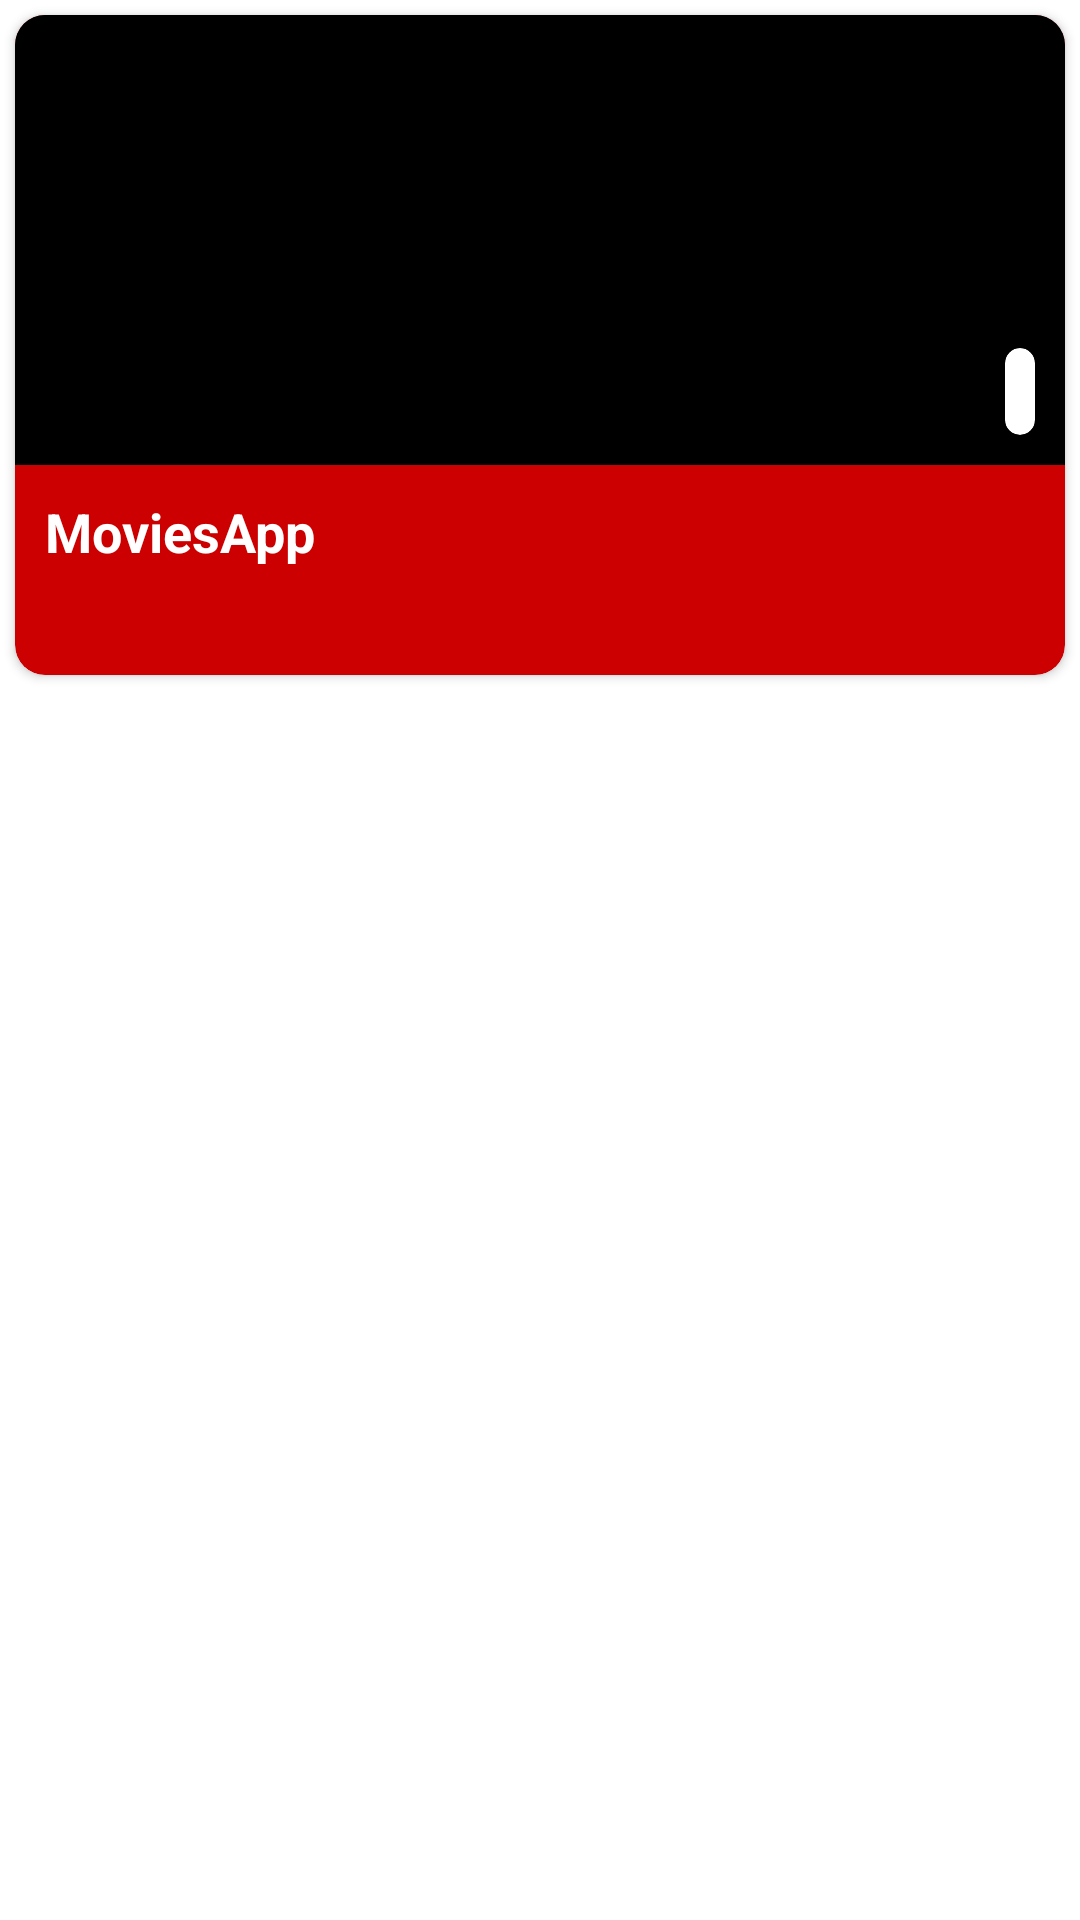

This screen was rendered from an Android layout file. Write that file and the resources it references.
<!-- AndroidManifest.xml: application theme Theme.MoviesApp -->
<!-- res/layout/movie_card.xml -->
<?xml version="1.0" encoding="utf-8"?>
<LinearLayout xmlns:android="http://schemas.android.com/apk/res/android"
    xmlns:app="http://schemas.android.com/apk/res-auto"
    xmlns:tools="http://schemas.android.com/tools"
    android:layout_width="match_parent"
    android:layout_height="wrap_content">
    <androidx.cardview.widget.CardView
        android:id="@+id/movie_container"
        android:layout_width="match_parent"
        android:layout_height="220dp"
        android:layout_margin="5dp"
        android:backgroundTint="?attr/colorPrimary"
        app:cardCornerRadius="10dp">

        <LinearLayout
            android:layout_width="match_parent"
            android:layout_height="wrap_content"
            android:orientation="vertical"
            tools:ignore="UseCompoundDrawables">

            <RelativeLayout
                android:layout_width="wrap_content"
                android:layout_height="wrap_content">

                <ImageView
                    android:id="@+id/movie_card_img"
                    android:layout_width="match_parent"
                    android:layout_height="150dp"
                    android:background="@color/black"
                    android:contentDescription="@string/app_name" />

                <androidx.cardview.widget.CardView
                    android:id="@+id/movie_card_indicator"
                    android:layout_width="wrap_content"
                    android:layout_height="35dp"
                    android:layout_alignParentEnd="true"
                    android:layout_marginTop="10dp"
                    android:layout_marginEnd="10dp"
                    android:background="@color/white"
                    android:visibility="gone"
                    app:cardCornerRadius="5dp">

                    <ImageView
                        android:id="@+id/movie_card_status"
                        android:layout_width="25dp"
                        android:layout_height="25dp"
                        android:layout_margin="5dp"
                        android:contentDescription="@string/app_name" />
                </androidx.cardview.widget.CardView>

                <androidx.cardview.widget.CardView
                    android:layout_width="wrap_content"
                    android:layout_height="wrap_content"
                    android:layout_alignBottom="@id/movie_card_img"
                    android:layout_alignParentEnd="true"
                    android:layout_marginEnd="10dp"
                    android:layout_marginBottom="10dp"
                    app:cardCornerRadius="5dp"
                    tools:ignore="RelativeOverlap">

                    <TextView
                        android:id="@+id/movie_card_date"
                        android:layout_width="wrap_content"
                        android:layout_height="wrap_content"
                        android:padding="5dp"
                        android:maxLines="1"
                        android:ellipsize="end"
                        android:textSize="14sp" />
                </androidx.cardview.widget.CardView>
            </RelativeLayout>

            <TextView
                android:id="@+id/movie_card_title"
                android:layout_width="wrap_content"
                android:layout_height="wrap_content"
                android:layout_marginStart="10dp"
                android:layout_marginTop="10dp"
                android:layout_marginEnd="10dp"
                android:layout_marginBottom="10dp"
                android:ellipsize="end"
                android:maxLines="2"
                android:text="@string/app_name"
                android:textColor="@color/white"
                android:textSize="18sp"
                android:textStyle="bold" />
        </LinearLayout>
    </androidx.cardview.widget.CardView>
</LinearLayout>
<!-- resources referenced by this layout -->
<resources>
  <color name="black">#FF000000</color>
  <color name="white">#FFFFFFFF</color>
  <string name="app_name">MoviesApp</string>
  <style name="Theme.MoviesApp" parent="Theme.MaterialComponents.DayNight.NoActionBar">
          
          <item name="colorPrimary">@color/red</item>
          <item name="colorPrimaryVariant">@color/purple_700</item>
          <item name="colorOnPrimary">@color/white</item>
          
          <item name="colorSecondary">@color/indigo</item>
          <item name="colorSecondaryVariant">@color/teal_700</item>
          <item name="colorOnSecondary">@color/black</item>
          
          <item name="android:statusBarColor" tools:targetApi="l">@color/grey</item>
          
      </style>
  <color name="red">#CC0000</color>
  <color name="purple_700">#FF3700B3</color>
  <color name="indigo">#536DFE</color>
  <color name="teal_700">#FF018786</color>
  <color name="grey">#D3D3D3	</color>
</resources>
